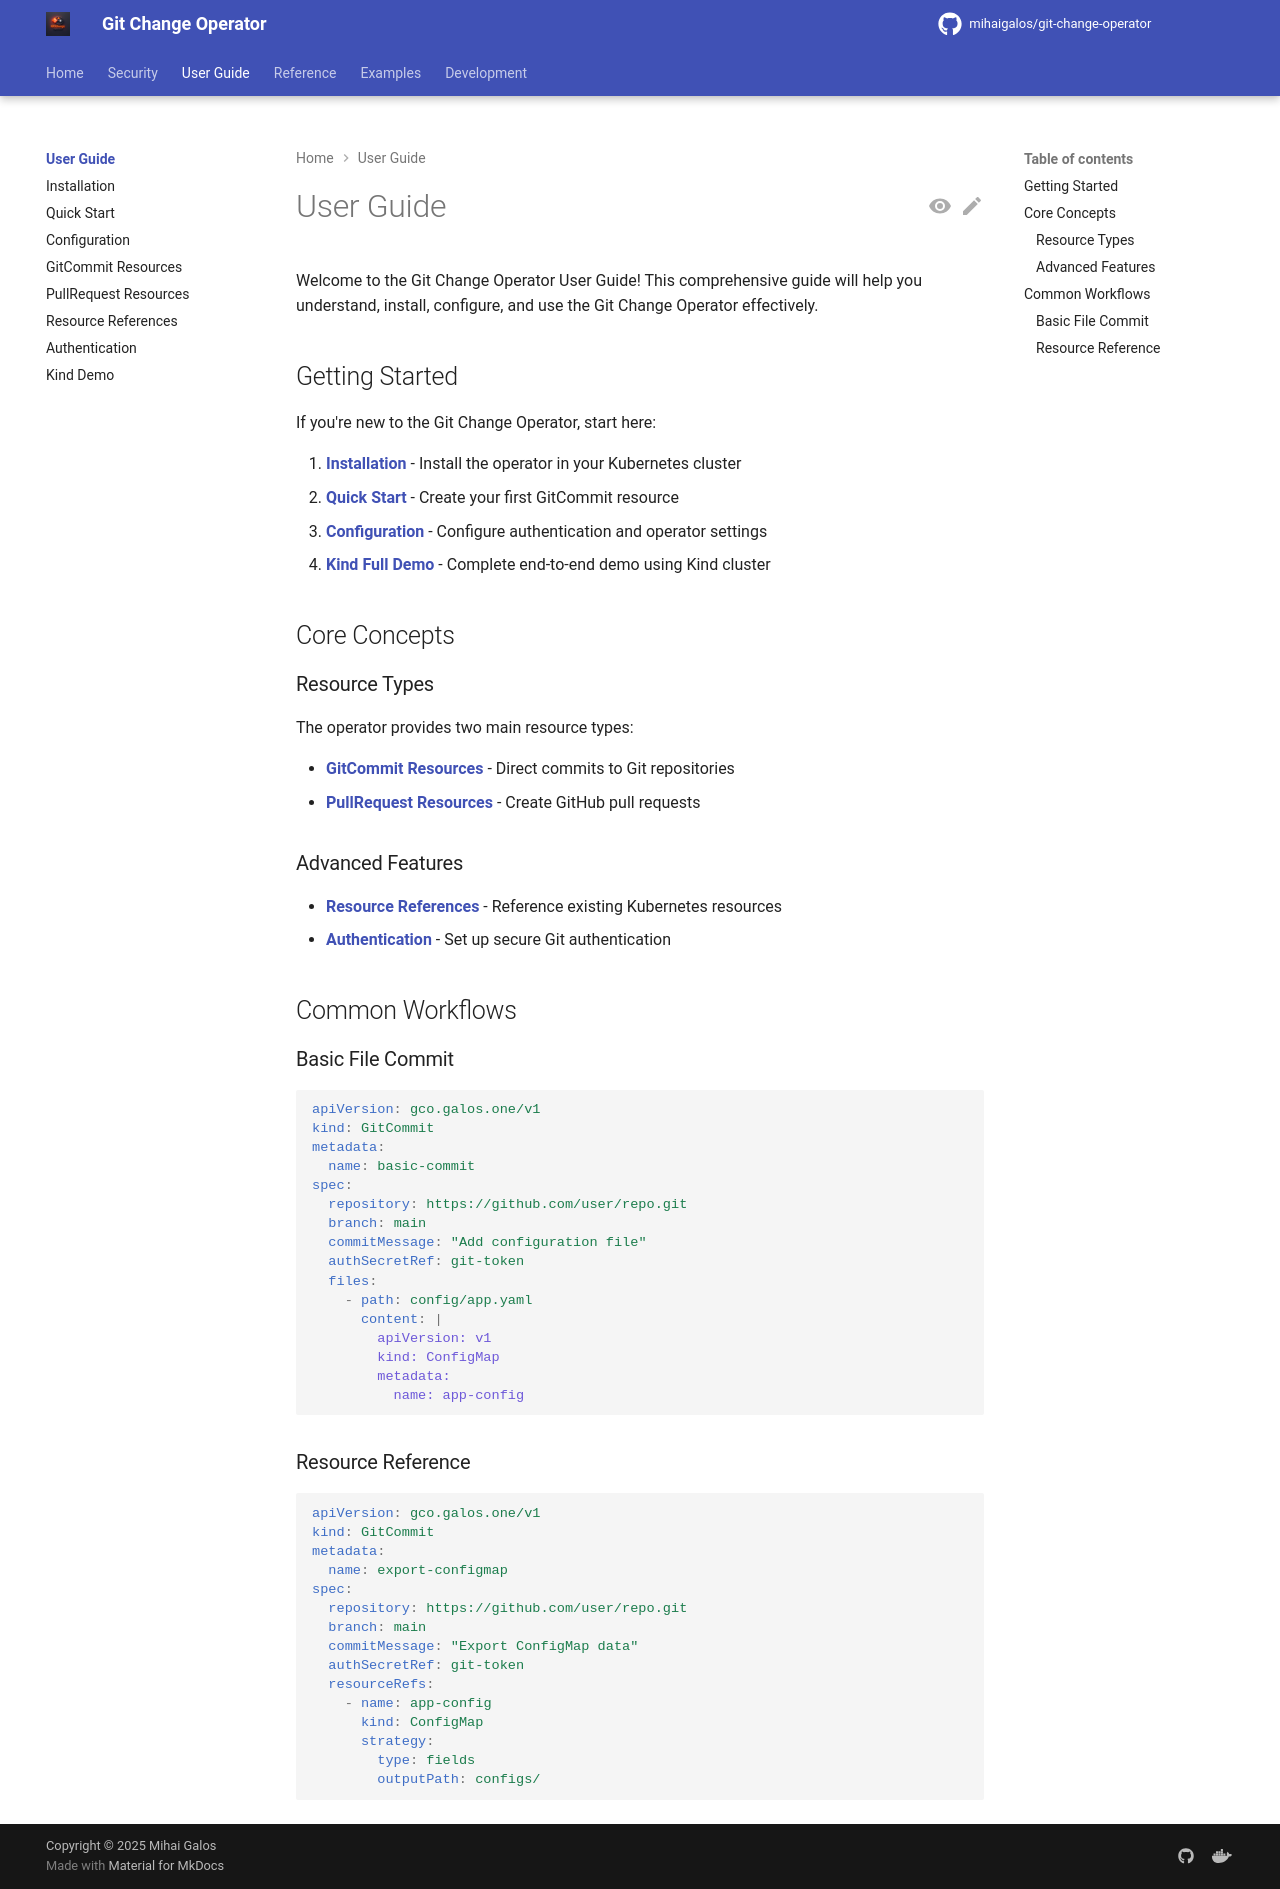

repository: mihaigalos/git-change-operator · page: 1.2.3/user-guide/index.html · generator: mkdocs

# User Guide

Welcome to the Git Change Operator User Guide! This comprehensive guide will help you understand, install, configure, and use the Git Change Operator effectively.

## Getting Started

If you're new to the Git Change Operator, start here:

1. **[Installation](installation.md)** - Install the operator in your Kubernetes cluster
2. **[Quick Start](quick-start.md)** - Create your first GitCommit resource
3. **[Configuration](configuration.md)** - Configure authentication and operator settings
4. **[Kind Full Demo](kind-demo.md)** - Complete end-to-end demo using Kind cluster

## Core Concepts

### Resource Types

The operator provides two main resource types:

- **[GitCommit Resources](gitcommit.md)** - Direct commits to Git repositories
- **[PullRequest Resources](pullrequest.md)** - Create GitHub pull requests

### Advanced Features

- **[Resource References](resource-references.md)** - Reference existing Kubernetes resources
- **[Authentication](authentication.md)** - Set up secure Git authentication

## Common Workflows

### Basic File Commit
```yaml
apiVersion: gco.galos.one/v1
kind: GitCommit
metadata:
  name: basic-commit
spec:
  repository: https://github.com/user/repo.git
  branch: main
  commitMessage: "Add configuration file"
  authSecretRef: git-token
  files:
    - path: config/app.yaml
      content: |
        apiVersion: v1
        kind: ConfigMap
        metadata:
          name: app-config
```

### Resource Reference
```yaml
apiVersion: gco.galos.one/v1
kind: GitCommit
metadata:
  name: export-configmap
spec:
  repository: https://github.com/user/repo.git
  branch: main
  commitMessage: "Export ConfigMap data"
  authSecretRef: git-token
  resourceRefs:
    - name: app-config
      kind: ConfigMap
      strategy:
        type: fields
        outputPath: configs/
```
